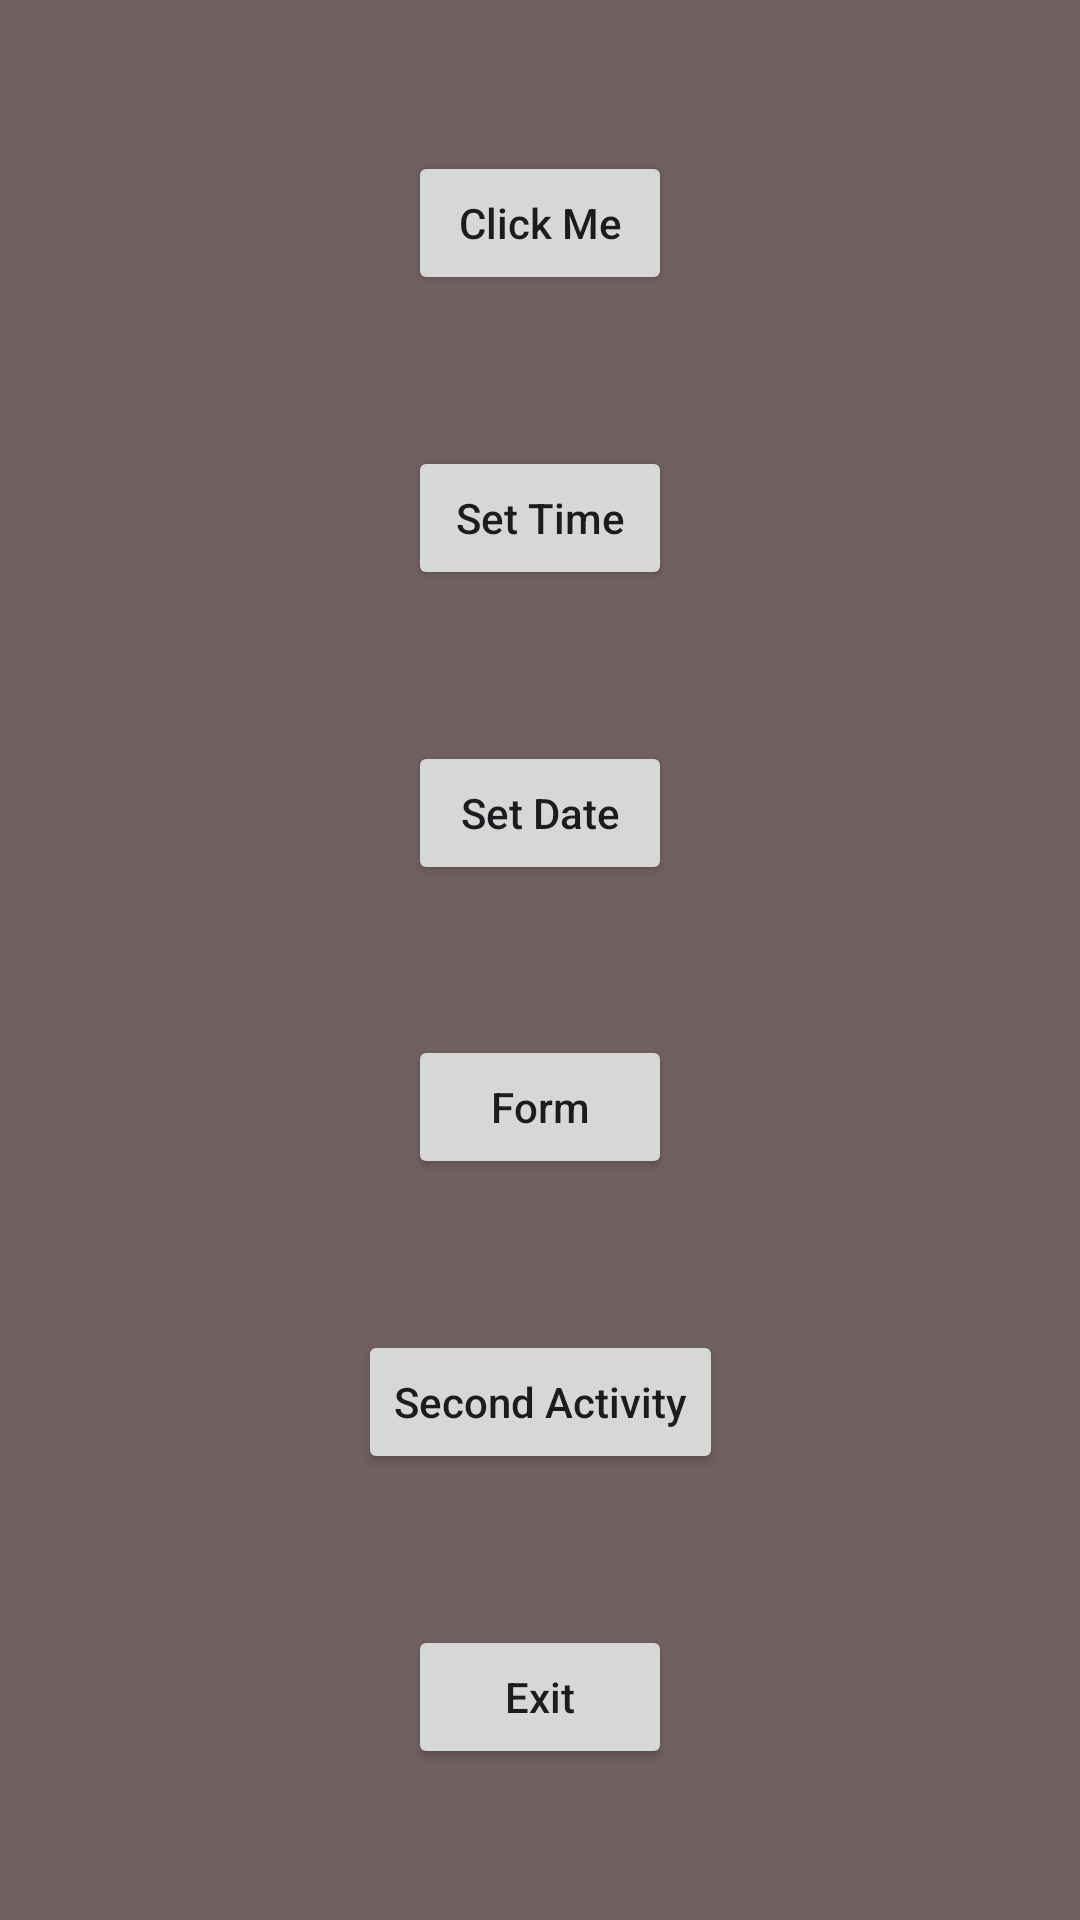

Produce the Android XML layout that renders to this screen, including the resource entries it uses.
<!-- AndroidManifest.xml: application theme Theme.MyAlertDialogue -->
<!-- res/layout/activity_main.xml -->
<?xml version="1.0" encoding="utf-8"?>
<androidx.constraintlayout.widget.ConstraintLayout xmlns:android="http://schemas.android.com/apk/res/android"
    xmlns:app="http://schemas.android.com/apk/res-auto"
    xmlns:tools="http://schemas.android.com/tools"
    android:layout_width="match_parent"
    android:background="#716060"
    android:layout_height="match_parent"
    tools:context=".MainActivity">

    <androidx.appcompat.widget.AppCompatButton
        android:id="@+id/btn_click"
        android:layout_width="wrap_content"
        android:layout_height="wrap_content"
        android:text="Click Me"
        android:textAllCaps="false"
        app:layout_constraintBottom_toTopOf="@id/btn_doIt"
        app:layout_constraintEnd_toEndOf="parent"
        app:layout_constraintStart_toStartOf="parent"
        app:layout_constraintTop_toTopOf="parent" />

    <androidx.appcompat.widget.AppCompatButton
        android:id="@+id/btn_doIt"
        android:layout_width="wrap_content"
        android:layout_height="wrap_content"
        android:text="Set Time"
        android:textAllCaps="false"
        app:layout_constraintTop_toBottomOf="@id/btn_click"
        app:layout_constraintBottom_toTopOf="@id/btn_date"
        app:layout_constraintEnd_toEndOf="parent"
        app:layout_constraintStart_toStartOf="parent" />

    <TextView
        android:id="@+id/time_view"
        app:layout_constraintStart_toStartOf="@id/btn_doIt"
        app:layout_constraintEnd_toEndOf="@id/btn_doIt"
        app:layout_constraintTop_toBottomOf="@id/btn_doIt"
        android:layout_marginTop="20dp"
        android:textSize="20sp"
        android:textStyle="bold"
        android:layout_width="wrap_content"
        android:layout_height="wrap_content" />
    <androidx.appcompat.widget.AppCompatButton
        android:id="@+id/btn_date"
        android:layout_width="wrap_content"
        android:layout_height="wrap_content"
        android:text="Set Date"
        android:textAllCaps="false"
        app:layout_constraintStart_toStartOf="parent"
        app:layout_constraintEnd_toEndOf="parent"
        app:layout_constraintTop_toBottomOf="@id/btn_doIt"
        app:layout_constraintBottom_toTopOf="@id/btn_form"/>

    <TextView
        android:id="@+id/view_date"
        android:layout_marginTop="20dp"
        android:layout_width="wrap_content"
        android:layout_height="wrap_content"
        app:layout_constraintStart_toStartOf="@id/btn_date"
        app:layout_constraintEnd_toEndOf="@id/btn_date"
        app:layout_constraintTop_toBottomOf="@id/btn_date"
        android:textSize="20sp"
        android:textStyle="bold"
        />
    <androidx.appcompat.widget.AppCompatButton
        android:id="@+id/btn_form"
        android:layout_width="wrap_content"
        android:layout_height="wrap_content"
        android:text="Form"
        android:textAllCaps="false"
        app:layout_constraintTop_toBottomOf="@id/btn_date"
        app:layout_constraintStart_toStartOf="parent"
        app:layout_constraintEnd_toEndOf="parent"
        app:layout_constraintBottom_toTopOf="@id/second_activity"
/>

    <androidx.appcompat.widget.AppCompatButton
        android:id="@+id/second_activity"
        android:layout_width="wrap_content"
        android:layout_height="wrap_content"
        android:text="Second Activity"
        android:textAllCaps="false"
        app:layout_constraintTop_toBottomOf="@id/btn_form"
        app:layout_constraintStart_toStartOf="parent"
        app:layout_constraintEnd_toEndOf="parent"
        app:layout_constraintBottom_toTopOf="@id/btn_exit"
        />
    <androidx.appcompat.widget.AppCompatButton
        android:id="@+id/btn_exit"
        android:layout_width="wrap_content"
        android:layout_height="wrap_content"
        android:text="Exit"
        android:textAllCaps="false"
        app:layout_constraintTop_toBottomOf="@id/second_activity"
        app:layout_constraintStart_toStartOf="parent"
        app:layout_constraintEnd_toEndOf="parent"
        app:layout_constraintBottom_toBottomOf="parent"
        />

</androidx.constraintlayout.widget.ConstraintLayout>
<!-- resources referenced by this layout -->
<resources>
  <style name="Theme.MyAlertDialogue" parent="Base.Theme.MyAlertDialogue" />
  <style name="Base.Theme.MyAlertDialogue" parent="Theme.Material3.DayNight.NoActionBar">
          
          
      </style>
</resources>
